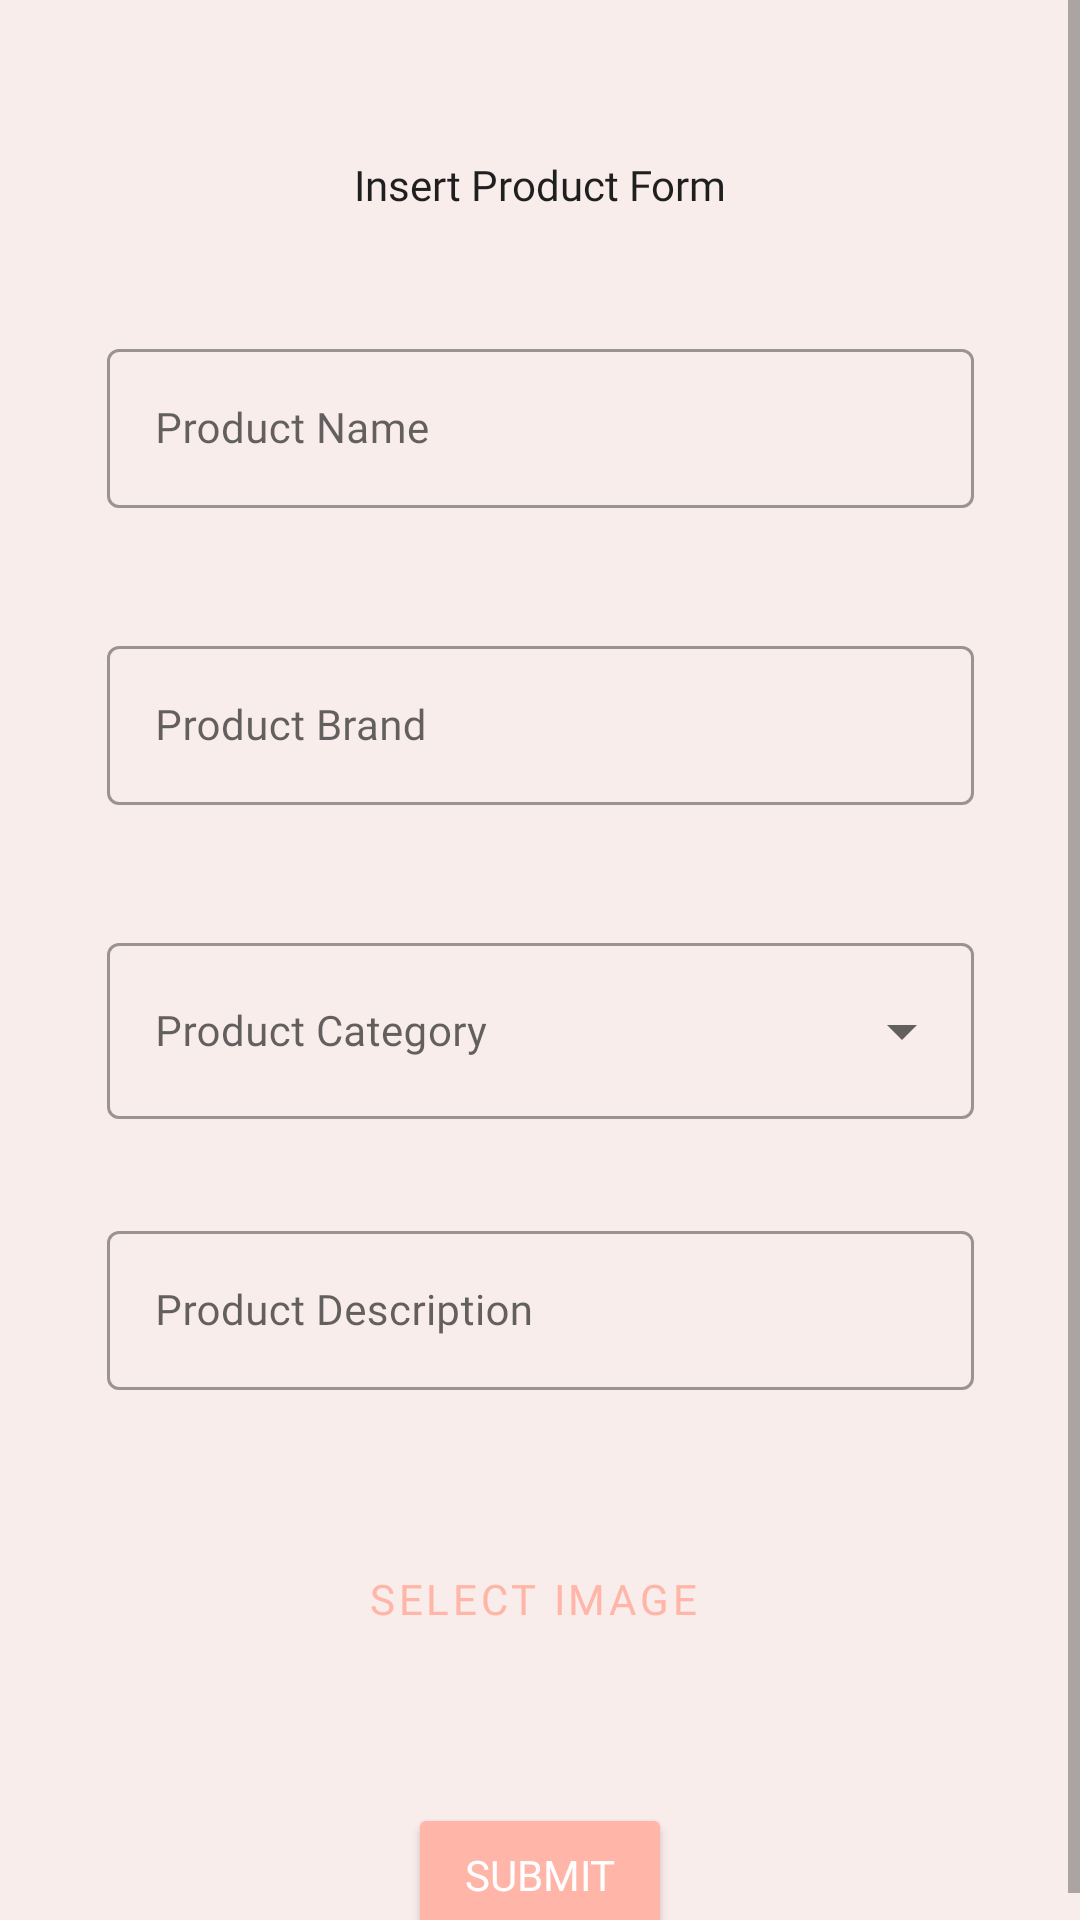

Here is an Android app screen rendered from its layout file. Give the layout XML and the strings, colors and styles it references.
<!-- AndroidManifest.xml: application theme Theme.KZkin -->
<!-- res/layout/fragment_insert_product.xml -->
<?xml version="1.0" encoding="utf-8"?>
<ScrollView xmlns:android="http://schemas.android.com/apk/res/android"
    xmlns:app="http://schemas.android.com/apk/res-auto"
    xmlns:tools="http://schemas.android.com/tools"
    android:fillViewport="true"
    android:layout_width="match_parent"
    android:layout_height="match_parent"
    tools:layout_editor_absoluteX="0dp"
    tools:layout_editor_absoluteY="0dp">
    <androidx.constraintlayout.widget.ConstraintLayout
        android:layout_width="match_parent"
        android:layout_height="match_parent"
        android:background="#F8EDEB"
        tools:context=".fragment.InsertProductFragment">

        <TextView
            android:id="@+id/titleInsertProductForm"
            android:layout_width="wrap_content"
            android:layout_height="wrap_content"
            android:layout_marginTop="52dp"
            android:fontFamily="@font/poppins_bold"
            android:text="@string/title_insert_product"
            android:textAppearance="@style/TextAppearance.AppCompat.Body1"
            app:layout_constraintEnd_toEndOf="parent"
            app:layout_constraintStart_toStartOf="parent"
            app:layout_constraintTop_toTopOf="parent" />

        <com.google.android.material.textfield.TextInputLayout
            android:id="@+id/inputInsertProductName"
            android:layout_width="289dp"
            android:layout_height="64dp"
            android:layout_marginTop="40dp"
            android:ems="10"
            android:fontFamily="@font/poppins"
            android:hint="@string/label_product_name"
            android:inputType="textPersonName"
            android:textSize="14sp"
            app:layout_constraintEnd_toEndOf="parent"
            app:layout_constraintStart_toStartOf="parent"
            app:layout_constraintTop_toBottomOf="@+id/titleInsertProductForm"
            style="@style/Widget.MaterialComponents.TextInputLayout.OutlinedBox"
            >

            <com.google.android.material.textfield.TextInputEditText
                android:layout_width="match_parent"
                android:layout_height="wrap_content"
                android:fontFamily="@font/poppins"
                android:textSize="14sp" />
        </com.google.android.material.textfield.TextInputLayout>

        <com.google.android.material.textfield.TextInputLayout
            android:id="@+id/inputInsertProductBrand"
            android:layout_width="289dp"
            android:layout_height="64dp"
            android:layout_marginTop="35dp"
            android:ems="10"
            android:fontFamily="@font/poppins"
            android:inputType="textPersonName"
            android:hint="@string/label_product_brand"
            android:textSize="14sp"
            app:layout_constraintEnd_toEndOf="parent"
            app:layout_constraintStart_toStartOf="parent"
            style="@style/Widget.MaterialComponents.TextInputLayout.OutlinedBox"
            app:layout_constraintTop_toBottomOf="@+id/inputInsertProductName">

            <com.google.android.material.textfield.TextInputEditText
                android:layout_width="match_parent"
                android:layout_height="wrap_content"
                android:fontFamily="@font/poppins"
                android:textSize="14sp" />
        </com.google.android.material.textfield.TextInputLayout>

        <com.google.android.material.textfield.TextInputLayout
            android:id="@+id/inputInsertProductCategory"
            style="@style/Widget.MaterialComponents.TextInputLayout.OutlinedBox.ExposedDropdownMenu"
            android:layout_width="289dp"
            android:layout_height="64dp"
            android:layout_marginTop="35dp"
            android:hint="@string/label_product_category"
            app:layout_constraintEnd_toEndOf="parent"
            app:layout_constraintStart_toStartOf="parent"
            app:layout_constraintTop_toBottomOf="@+id/inputInsertProductBrand"
            >

            <AutoCompleteTextView
                android:id="@+id/autoCompleteProductCategoryTextView"
                android:layout_width="match_parent"
                android:layout_height="match_parent"
                android:layout_weight="1"
                android:fontFamily="@font/poppins"
                android:inputType="none"
                android:textColor="#000000"
                android:textSize="14sp" />
        </com.google.android.material.textfield.TextInputLayout>

        <com.google.android.material.textfield.TextInputLayout
            android:id="@+id/inputInsertProductDescription"
            style="@style/Widget.MaterialComponents.TextInputLayout.OutlinedBox"
            android:layout_width="289dp"
            android:layout_height="64dp"
            android:layout_marginTop="32dp"
            android:ems="10"
            android:fontFamily="@font/poppins"
            android:gravity="start|top"
            android:hint="@string/label_product_description"
            android:inputType="textMultiLine"
            android:textColor="#000000"
            android:textSize="14sp"
            app:layout_constraintEnd_toEndOf="parent"
            app:layout_constraintStart_toStartOf="parent"
            app:layout_constraintTop_toBottomOf="@+id/inputInsertProductCategory">

            <com.google.android.material.textfield.TextInputEditText
                android:layout_width="match_parent"
                android:layout_height="wrap_content"
                android:fontFamily="@font/poppins"
                android:textSize="14sp" />
        </com.google.android.material.textfield.TextInputLayout>

        <Button
            android:id="@+id/buttonInsertProductImage"
            style="@style/Widget.MaterialComponents.Button.OutlinedButton.Icon"
            android:layout_width="289dp"
            android:layout_height="64dp"
            android:layout_centerHorizontal="true"
            android:layout_marginTop="32dp"
            android:fontFamily="@font/poppins"
            android:text="@string/label_image"
            app:icon="@drawable/ic_image_search"
            app:layout_constraintEnd_toEndOf="parent"
            app:layout_constraintHorizontal_bias="0.496"
            app:layout_constraintStart_toStartOf="parent"
            app:layout_constraintTop_toBottomOf="@+id/inputInsertProductDescription" />

        <Button
            android:id="@+id/buttonSubmitInsertProduct"
            android:layout_width="wrap_content"
            android:layout_height="48dp"
            android:layout_centerHorizontal="true"
            android:layout_marginTop="36dp"
            android:backgroundTint="#FFB5A7"
            android:fontFamily="@font/poppins_bold"
            android:text="@string/label_submit"
            android:textColor="@android:color/white"
            app:layout_constraintBottom_toBottomOf="parent"
            app:layout_constraintEnd_toEndOf="parent"
            app:layout_constraintStart_toStartOf="parent"
            app:layout_constraintTop_toBottomOf="@+id/buttonInsertProductImage"
            app:layout_constraintVertical_bias="0.0" />

    </androidx.constraintlayout.widget.ConstraintLayout>
</ScrollView>
<!-- resources referenced by this layout -->
<resources>
  <string name="label_image">Select Image</string>
  <string name="label_product_brand">Product Brand</string>
  <string name="label_product_category">Product Category</string>
  <string name="label_product_description">Product Description</string>
  <string name="label_product_name">Product Name</string>
  <string name="label_submit">Submit</string>
  <string name="title_insert_product">Insert Product Form</string>
  <style name="Theme.KZkin" parent="Theme.MaterialComponents.DayNight.DarkActionBar">
          
          <item name="colorPrimary">@color/dark_pink</item>
          <item name="colorPrimaryVariant">@color/dark_pink</item>
          <item name="colorOnPrimary">@color/white</item>
          
          <item name="colorSecondary">@color/light_pink</item>
          <item name="colorSecondaryVariant">@color/light_pink</item>
          <item name="colorOnSecondary">@color/black</item>
          
          <item name="android:statusBarColor" tools:targetApi="l">?attr/colorPrimaryVariant</item>
      </style>
  <color name="dark_pink">#FFB5A7</color>
  <color name="white">#FFFFFFFF</color>
  <color name="light_pink">#FCD5CE</color>
  <color name="black">#FF000000</color>
</resources>
